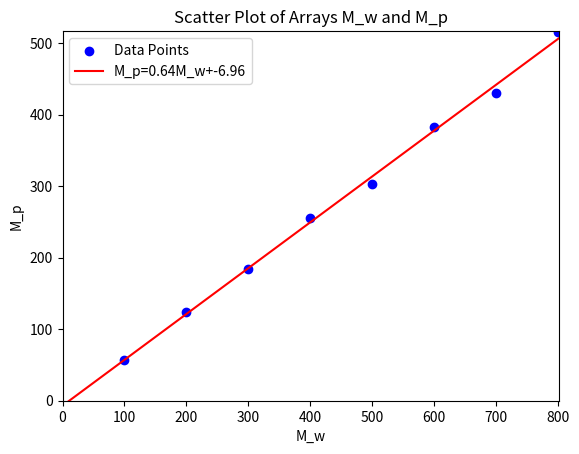

Write the Python code that produced this figure. (Note: this script raises an exception after producing the figure.)
import numpy as np
import os
import matplotlib.pyplot as plt

# 创建示例数组 p 和 w
w = np.array([100, 200, 300, 400, 500, 600, 700, 800])
p= np.array([56.9, 123.9, 184.9, 254.9, 302.9, 382.9, 429.9, 515.9])

# 使用 Matplotlib 绘制散点图
plt.scatter(w, p, color='blue', label='Data Points')

plt.xlim(0, max(w) + 1)
plt.ylim(0, max(p) + 1)

# 使用最小二乘法拟合一条直线
coefficients = np.polyfit(w, p, 1)
poly = np.poly1d(coefficients)

# 获取拟合直线的斜率和截距
slope, intercept = coefficients

# 打印直线的斜率和截距
# print(slope, intercept)

# 生成拟合直线的 x 和 y 坐标
fit_x = np.linspace(0, max(w) + 1, 100)
fit_y = poly(fit_x)

# 绘制拟合直线
plt.plot(fit_x, fit_y, color='red', label=f"M_p={slope:.2f}M_w+{intercept:.2f}")

# 添加标签和标题
plt.xlabel("M_w")
plt.ylabel("M_p")
plt.title('Scatter Plot of Arrays M_w and M_p')

# 显示图例
plt.legend()

plt.savefig(os.path.join(os.path.dirname(__file__), "A.png"))